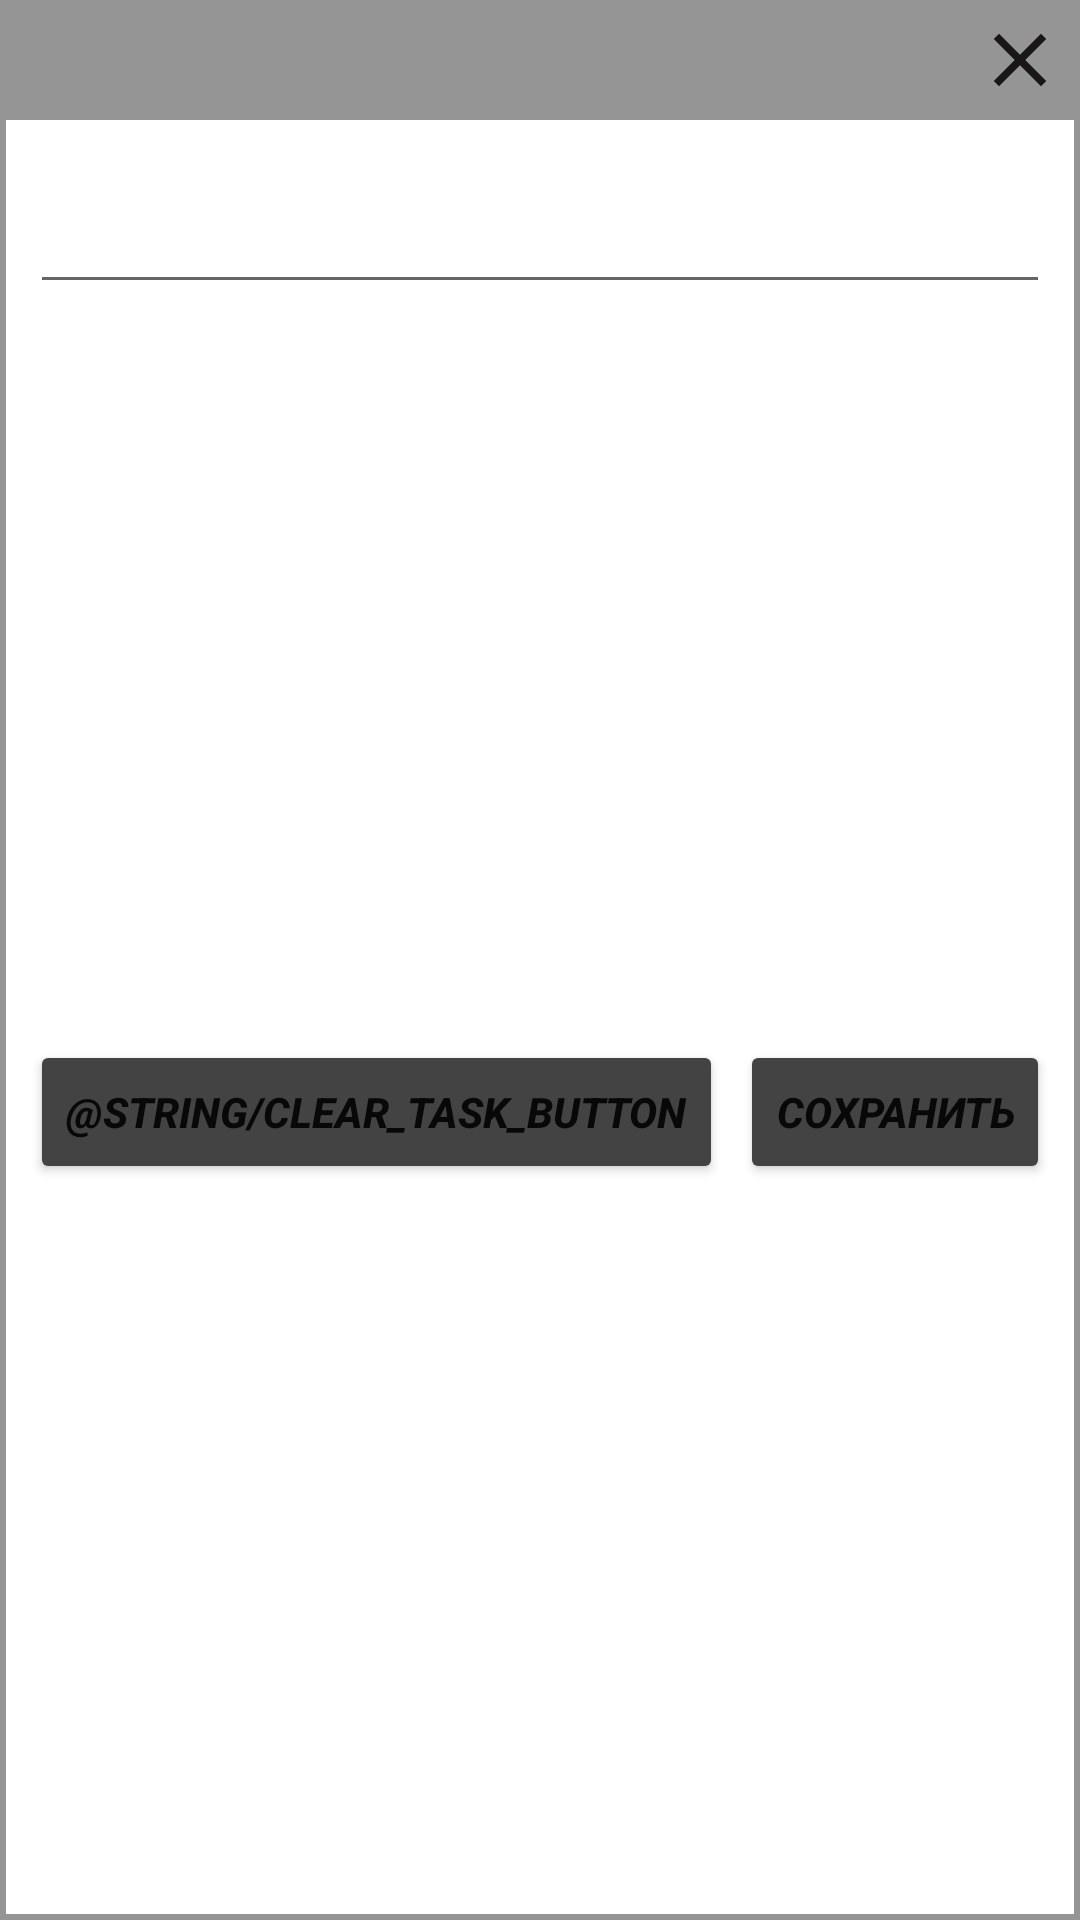

The Android layout XML behind this screen, and the referenced resources:
<!-- AndroidManifest.xml: application theme Theme.ToDoList -->
<!-- res/layout/dialog_fragment_fill_task.xml -->
<?xml version="1.0" encoding="utf-8"?>
<androidx.constraintlayout.widget.ConstraintLayout
    xmlns:android="http://schemas.android.com/apk/res/android"
    xmlns:app="http://schemas.android.com/apk/res-auto"
    xmlns:tools="http://schemas.android.com/tools"
    android:layout_width="match_parent"
    android:layout_height="wrap_content"
    tools:context=".presentation.dialog_screen.TaskDetailsDialogFragment"
    android:background="@drawable/decor_stroke">

    <LinearLayout
        android:id="@+id/linearLayout"
        android:layout_width="match_parent"
        android:layout_height="wrap_content"
        android:background="@color/gray"
        android:orientation="horizontal"
        android:gravity="right"
        android:padding="5dp"
        app:layout_constraintEnd_toEndOf="parent"
        app:layout_constraintStart_toStartOf="parent"
        app:layout_constraintTop_toTopOf="parent">

        <ImageButton
            android:id="@+id/close_dialog_screen_image_button"
            android:layout_width="wrap_content"
            android:layout_height="wrap_content"
            android:background="@drawable/animate_icon_close" />

    </LinearLayout>


    <EditText
        android:layout_marginLeft="10dp"
        android:layout_marginRight="10dp"
        android:layout_marginTop="20dp"
        android:id="@+id/fill_task_edit_text"
        android:layout_width="match_parent"
        android:layout_height="wrap_content"
        android:layout_gravity="center"
        android:gravity="center"
        app:layout_constraintEnd_toEndOf="parent"
        app:layout_constraintStart_toStartOf="parent"
        app:layout_constraintTop_toBottomOf="@+id/linearLayout" />

    <Button
        android:backgroundTint="@color/dark_gray"
        android:id="@+id/clear_task_button"
        android:layout_width="wrap_content"
        android:layout_height="wrap_content"
        android:layout_gravity="bottom"
        android:layout_margin="10dp"
        android:text="@string/clear_task_button"
        android:textStyle="bold|italic"
        app:layout_constraintBottom_toBottomOf="parent"
        app:layout_constraintStart_toStartOf="parent"
        app:layout_constraintTop_toBottomOf="@+id/fill_task_edit_text" />

    <Button
        android:backgroundTint="@color/dark_gray"
        android:id="@+id/save_change_task_button"
        android:layout_width="wrap_content"
        android:layout_height="wrap_content"
        android:layout_gravity="bottom|right"
        android:layout_margin="10dp"
        android:text="@string/save_task_button"
        android:textStyle="bold|italic"
        app:layout_constraintBottom_toBottomOf="parent"
        app:layout_constraintEnd_toEndOf="parent"
        app:layout_constraintTop_toBottomOf="@+id/fill_task_edit_text" />

</androidx.constraintlayout.widget.ConstraintLayout>
<!-- resources referenced by this layout -->
<resources>
  <color name="dark_gray">#434343</color>
  <color name="gray">#959595</color>
  <!-- drawable animate_icon_close (drawable) -->
  <?xml version="1.0" encoding="utf-8"?>
  <selector xmlns:android="http://schemas.android.com/apk/res/android">
      <item android:drawable="@drawable/icon_close_clicked" android:state_pressed="true"/>
      <item android:drawable="@drawable/icon_close_default"/>
  </selector>
  <!-- drawable decor_stroke (drawable) -->
  <?xml version="1.0" encoding="utf-8"?>
  <shape xmlns:android="http://schemas.android.com/apk/res/android" android:shape="rectangle">
      <stroke android:width="2dp" android:color="@color/gray"/>
  </shape>
  <string name="save_task_button">Сохранить</string>
  <style name="Theme.ToDoList" parent="Theme.MaterialComponents.DayNight.DarkActionBar">
          
          <item name="colorPrimary">@color/gray</item>
          <item name="colorPrimaryVariant">@color/purple_700</item>
  
          
          <item name="colorSecondary">@color/teal_200</item>
          <item name="colorSecondaryVariant">@color/teal_700</item>
  
          
          <item name="android:statusBarColor">@color/dark_gray</item>
      </style>
  <!-- drawable icon_close_clicked (drawable) -->
  <?xml version="1.0" encoding="utf-8"?>
  <vector android:height="30dp" android:tint="#8A8A8A"
      android:viewportHeight="24" android:viewportWidth="24"
      android:width="30dp" xmlns:android="http://schemas.android.com/apk/res/android">
      <path android:fillColor="@android:color/white" android:pathData="M19,6.41L17.59,5 12,10.59 6.41,5 5,6.41 10.59,12 5,17.59 6.41,19 12,13.41 17.59,19 19,17.59 13.41,12z"/>
  </vector>
  <!-- drawable icon_close_default (drawable) -->
  <vector android:height="30dp" android:tint="#181616"
      android:viewportHeight="24" android:viewportWidth="24"
      android:width="30dp" xmlns:android="http://schemas.android.com/apk/res/android">
      <path android:fillColor="@android:color/white" android:pathData="M19,6.41L17.59,5 12,10.59 6.41,5 5,6.41 10.59,12 5,17.59 6.41,19 12,13.41 17.59,19 19,17.59 13.41,12z"/>
  </vector>
  <color name="purple_700">#FF3700B3</color>
  <color name="teal_200">#FF03DAC5</color>
  <color name="teal_700">#FF018786</color>
</resources>
